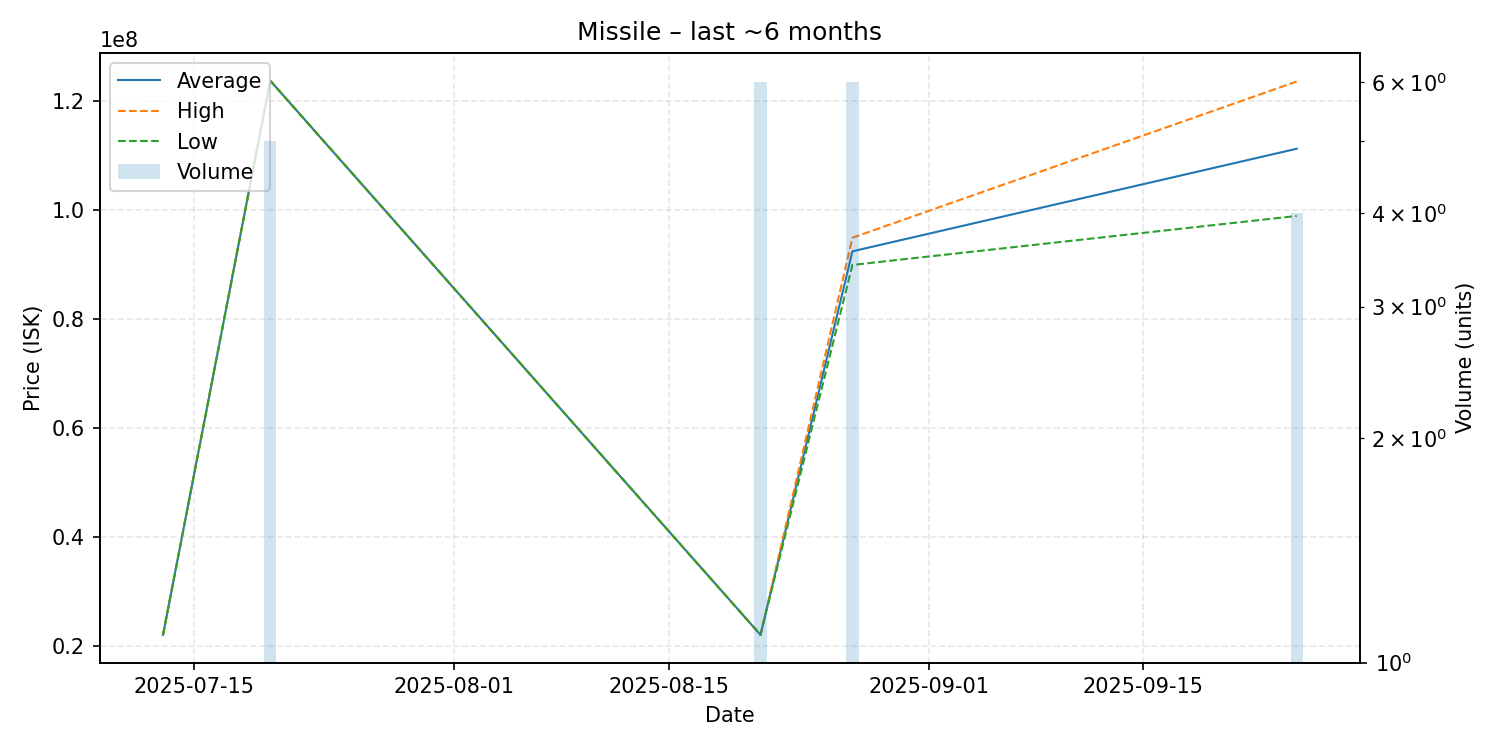

Values plotted in this chart, from the file beside it:
date, average, highest, lowest, order_count, volume
2025-07-13, 22130000, 22130000, 22130000, 1, 1
2025-07-20, 123800000, 123800000, 123800000, 2, 5
2025-08-21, 22125000, 22130000, 22120000, 2, 6
2025-08-27, 92495000, 94990000, 90000000, 2, 6
2025-09-25, 111317500, 123650000, 98985000, 4, 4
